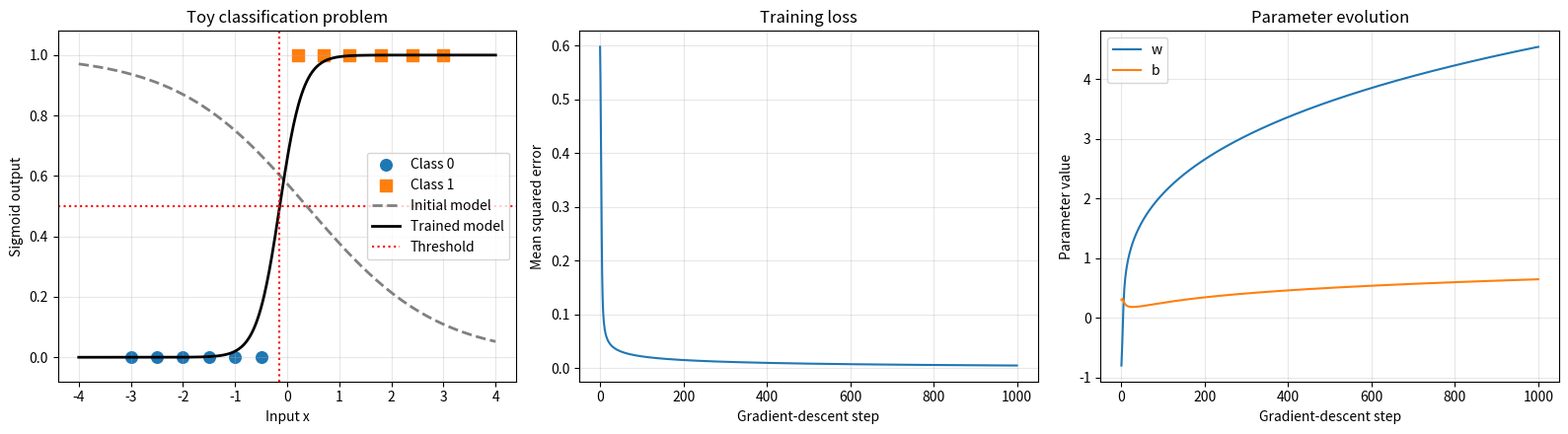

Reproduce this figure in Python.
import numpy as np
import matplotlib.pyplot as plt


# ============================================================
# 1. Activation function
# ============================================================

def sigmoid(z):
    """
    Numerically stable sigmoid.

    Works with both scalars and NumPy arrays.
    """
    z = np.asarray(z, dtype=np.float64)
    result = np.empty_like(z)

    positive = z >= 0

    # Stable expression for non-negative values
    result[positive] = 1.0 / (1.0 + np.exp(-z[positive]))

    # Stable expression for negative values
    exp_z = np.exp(z[~positive])
    result[~positive] = exp_z / (1.0 + exp_z)

    return result


# ============================================================
# 2. Forward pass
# ============================================================

def forward(x, y, w, b):
    """
    Forward pass for a scalar sigmoid classifier.

    Model
    -----
        z_i = w*x_i + b
        a_i = sigmoid(z_i)

    Loss
    ----
        loss = mean((a_i - y_i)^2)

    Parameters
    ----------
    x : ndarray, shape (n_samples,)
        Input values.
    y : ndarray, shape (n_samples,)
        Binary target values.
    w : float
        Weight parameter.
    b : float
        Bias parameter.

    Returns
    -------
    loss : float
        Mean squared error.
    cache : dict
        Values needed during backpropagation.
    """
    x = np.asarray(x, dtype=np.float64)
    y = np.asarray(y, dtype=np.float64)

    z = w * x + b
    a = sigmoid(z)

    loss = np.mean((a - y)**2)

    cache = {
        "x": x,
        "y": y,
        "w": w,
        "b": b,
        "z": z,
        "a": a,
    }

    return loss, cache


# ============================================================
# 3. Backward pass
# ============================================================

def backward(cache):
    """
    Compute analytic gradients using backpropagation.

    For each sample:

        L = mean((a - y)^2)
        a = sigmoid(z)
        z = w*x + b

    The factor 1/N comes from taking the mean over samples.

    Returns
    -------
    gradients : dict
        Gradients with respect to w, b, and x.
    """
    x = cache["x"]
    y = cache["y"]
    w = cache["w"]
    a = cache["a"]

    n_samples = len(x)

    # --------------------------------------------------------
    # Loss:
    #
    #     L = (1/N) sum_i (a_i - y_i)^2
    #
    # Therefore:
    #
    #     dL/da_i = (2/N) (a_i - y_i)
    # --------------------------------------------------------
    dL_da = (2.0 / n_samples) * (a - y)

    # --------------------------------------------------------
    # Sigmoid:
    #
    #     a_i = sigmoid(z_i)
    #
    #     da_i/dz_i = a_i * (1 - a_i)
    # --------------------------------------------------------
    da_dz = a * (1.0 - a)

    # Chain rule
    dL_dz = dL_da * da_dz

    # --------------------------------------------------------
    # Affine operation:
    #
    #     z_i = w*x_i + b
    #
    #     dz_i/dw = x_i
    #     dz_i/db = 1
    #     dz_i/dx_i = w
    # --------------------------------------------------------
    dL_dw = np.sum(dL_dz * x)
    dL_db = np.sum(dL_dz)
    dL_dx = dL_dz * w

    gradients = {
        "w": float(dL_dw),
        "b": float(dL_db),
        "x": dL_dx,
    }

    return gradients


# ============================================================
# 4. Predictions and accuracy
# ============================================================

def predict_proba(x, w, b):
    """
    Return the probability-like sigmoid outputs.
    """
    x = np.asarray(x, dtype=np.float64)
    return sigmoid(w * x + b)


def predict(x, w, b, threshold=0.5):
    """
    Convert sigmoid outputs into binary predictions.
    """
    probabilities = predict_proba(x, w, b)
    return (probabilities >= threshold).astype(int)


def accuracy(y_true, y_pred):
    """
    Fraction of correctly classified samples.
    """
    y_true = np.asarray(y_true)
    y_pred = np.asarray(y_pred)

    return np.mean(y_true == y_pred)


# ============================================================
# 5. Numerical gradient checking
# ============================================================

def numerical_derivative(function, value, eps=1e-5):
    """
    Centered finite-difference derivative.
    """
    return (
        function(value + eps) - function(value - eps)
    ) / (2.0 * eps)


def relative_error(a, b, eps=1e-12):
    """
    Relative difference between two scalar values.
    """
    return abs(a - b) / max(eps, abs(a) + abs(b))


def check_gradients(x, y, w, b, eps=1e-5):
    """
    Compare analytic gradients to finite-difference gradients.
    """
    loss, cache = forward(x, y, w, b)
    analytic_gradients = backward(cache)

    # Loss as a function of w, keeping b fixed
    def loss_as_function_of_w(w_value):
        current_loss, _ = forward(
            x=x,
            y=y,
            w=w_value,
            b=b,
        )
        return current_loss

    # Loss as a function of b, keeping w fixed
    def loss_as_function_of_b(b_value):
        current_loss, _ = forward(
            x=x,
            y=y,
            w=w,
            b=b_value,
        )
        return current_loss

    numerical_dw = numerical_derivative(
        loss_as_function_of_w,
        value=w,
        eps=eps,
    )

    numerical_db = numerical_derivative(
        loss_as_function_of_b,
        value=b,
        eps=eps,
    )

    analytic_dw = analytic_gradients["w"]
    analytic_db = analytic_gradients["b"]

    print("Gradient check")
    print("=" * 65)
    print(f"Loss: {loss:.10f}")
    print()
    print(
        f"{'Parameter':>10s}"
        f"{'Analytic':>18s}"
        f"{'Numerical':>18s}"
        f"{'Relative error':>18s}"
    )
    print("-" * 65)

    print(
        f"{'w':>10s}"
        f"{analytic_dw:18.10f}"
        f"{numerical_dw:18.10f}"
        f"{relative_error(analytic_dw, numerical_dw):18.3e}"
    )

    print(
        f"{'b':>10s}"
        f"{analytic_db:18.10f}"
        f"{numerical_db:18.10f}"
        f"{relative_error(analytic_db, numerical_db):18.3e}"
    )

    print("=" * 65)


# ============================================================
# 6. Training function
# ============================================================

def train(
    x,
    y,
    initial_w,
    initial_b,
    learning_rate=0.5,
    n_steps=1000,
    print_every=100,
):
    """
    Train the scalar sigmoid classifier using gradient descent.

    Returns
    -------
    w : float
        Final weight.
    b : float
        Final bias.
    history : dict
        Loss, accuracy, parameters, and gradient values.
    """
    x = np.asarray(x, dtype=np.float64)
    y = np.asarray(y, dtype=np.float64)

    w = float(initial_w)
    b = float(initial_b)

    history = {
        "step": [],
        "loss": [],
        "accuracy": [],
        "w": [],
        "b": [],
        "gradient_w": [],
        "gradient_b": [],
    }

    for step in range(n_steps + 1):

        # Forward pass
        loss, cache = forward(x, y, w, b)

        # Backward pass
        gradients = backward(cache)

        # Evaluate classification accuracy
        predictions = predict(x, w, b)
        current_accuracy = accuracy(y, predictions)

        # Save quantities before updating the parameters
        history["step"].append(step)
        history["loss"].append(loss)
        history["accuracy"].append(current_accuracy)
        history["w"].append(w)
        history["b"].append(b)
        history["gradient_w"].append(gradients["w"])
        history["gradient_b"].append(gradients["b"])

        if step % print_every == 0 or step == n_steps:
            print(
                f"step={step:4d} | "
                f"loss={loss:.6f} | "
                f"accuracy={current_accuracy:.3f} | "
                f"w={w:+.5f} | "
                f"b={b:+.5f} | "
                f"dL/dw={gradients['w']:+.5f} | "
                f"dL/db={gradients['b']:+.5f}"
            )

        # Do not perform another update after the final evaluation
        if step == n_steps:
            break

        # Gradient-descent parameter update
        w = w - learning_rate * gradients["w"]
        b = b - learning_rate * gradients["b"]

    # Convert lists to arrays for convenient plotting
    for key in history:
        history[key] = np.asarray(history[key])

    return w, b, history


# ============================================================
# 7. Create a small toy dataset
# ============================================================

# The input contains one feature per sample.
#
# Negative values mostly belong to class 0.
# Positive values mostly belong to class 1.

x = np.array([
    -3.0,
    -2.5,
    -2.0,
    -1.5,
    -1.0,
    -0.5,
     0.2,
     0.7,
     1.2,
     1.8,
     2.4,
     3.0,
], dtype=np.float64)

y = np.array([
    0,
    0,
    0,
    0,
    0,
    0,
    1,
    1,
    1,
    1,
    1,
    1,
], dtype=np.float64)

print("Toy data")
print("=" * 30)

for xi, yi in zip(x, y):
    print(f"x = {xi:+.2f}, y = {int(yi)}")


# ============================================================
# 8. Initialize the model
# ============================================================

# Deliberately choose a negative weight so that the initial model
# orders the classes in the wrong direction.

initial_w = -0.8
initial_b = 0.3

initial_loss, initial_cache = forward(
    x=x,
    y=y,
    w=initial_w,
    b=initial_b,
)

initial_probabilities = initial_cache["a"]
initial_predictions = predict(x, initial_w, initial_b)
initial_accuracy = accuracy(y, initial_predictions)

print("\nInitial model")
print("=" * 30)
print(f"w        = {initial_w:+.6f}")
print(f"b        = {initial_b:+.6f}")
print(f"loss     = {initial_loss:.6f}")
print(f"accuracy = {initial_accuracy:.3f}")


# ============================================================
# 9. Check the gradients before training
# ============================================================

print()
check_gradients(
    x=x,
    y=y,
    w=initial_w,
    b=initial_b,
    eps=1e-5,
)


# ============================================================
# 10. Train the model
# ============================================================

print("\nTraining")
print("=" * 100)

final_w, final_b, history = train(
    x=x,
    y=y,
    initial_w=initial_w,
    initial_b=initial_b,
    learning_rate=0.5,
    n_steps=1000,
    print_every=100,
)


# ============================================================
# 11. Inspect the final model
# ============================================================

final_loss, final_cache = forward(
    x=x,
    y=y,
    w=final_w,
    b=final_b,
)

final_probabilities = final_cache["a"]
final_predictions = predict(x, final_w, final_b)
final_accuracy = accuracy(y, final_predictions)

print("\nFinal model")
print("=" * 50)
print(f"w        = {final_w:+.6f}")
print(f"b        = {final_b:+.6f}")
print(f"loss     = {final_loss:.6f}")
print(f"accuracy = {final_accuracy:.3f}")

if abs(final_w) > 1e-12:
    decision_boundary = -final_b / final_w
    print(f"0.5 decision boundary: x = {decision_boundary:+.6f}")


# ============================================================
# 12. Print predictions for individual samples
# ============================================================

print("\nFinal predictions")
print("=" * 62)
print(
    f"{'x':>8s}"
    f"{'target':>10s}"
    f"{'probability':>16s}"
    f"{'prediction':>14s}"
)
print("-" * 62)

for xi, yi, probability, prediction in zip(
    x,
    y,
    final_probabilities,
    final_predictions,
):
    print(
        f"{xi:8.2f}"
        f"{int(yi):10d}"
        f"{probability:16.6f}"
        f"{prediction:14d}"
    )


# ============================================================
# 13. Plot the result
# ============================================================

x_plot = np.linspace(
    x.min() - 1.0,
    x.max() + 1.0,
    500,
)

initial_curve = predict_proba(
    x_plot,
    initial_w,
    initial_b,
)

final_curve = predict_proba(
    x_plot,
    final_w,
    final_b,
)

fig, axes = plt.subplots(1, 3, figsize=(16, 4.5))


# ------------------------------------------------------------
# Plot 1: learned probability curve
# ------------------------------------------------------------

axes[0].scatter(
    x[y == 0],
    y[y == 0],
    color="tab:blue",
    marker="o",
    s=70,
    label="Class 0",
)

axes[0].scatter(
    x[y == 1],
    y[y == 1],
    color="tab:orange",
    marker="s",
    s=70,
    label="Class 1",
)

axes[0].plot(
    x_plot,
    initial_curve,
    linestyle="--",
    color="gray",
    linewidth=2,
    label="Initial model",
)

axes[0].plot(
    x_plot,
    final_curve,
    color="black",
    linewidth=2,
    label="Trained model",
)

axes[0].axhline(
    0.5,
    color="red",
    linestyle=":",
    label="Threshold",
)

if abs(final_w) > 1e-12:
    axes[0].axvline(
        decision_boundary,
        color="red",
        linestyle=":",
    )

axes[0].set_xlabel("Input x")
axes[0].set_ylabel("Sigmoid output")
axes[0].set_title("Toy classification problem")
axes[0].set_ylim(-0.08, 1.08)
axes[0].legend()
axes[0].grid(alpha=0.3)


# ------------------------------------------------------------
# Plot 2: loss history
# ------------------------------------------------------------

axes[1].plot(
    history["step"],
    history["loss"],
    color="tab:blue",
)

axes[1].set_xlabel("Gradient-descent step")
axes[1].set_ylabel("Mean squared error")
axes[1].set_title("Training loss")
axes[1].grid(alpha=0.3)


# ------------------------------------------------------------
# Plot 3: parameter history
# ------------------------------------------------------------

axes[2].plot(
    history["step"],
    history["w"],
    label="w",
)

axes[2].plot(
    history["step"],
    history["b"],
    label="b",
)

axes[2].set_xlabel("Gradient-descent step")
axes[2].set_ylabel("Parameter value")
axes[2].set_title("Parameter evolution")
axes[2].legend()
axes[2].grid(alpha=0.3)


plt.tight_layout()
plt.show()
